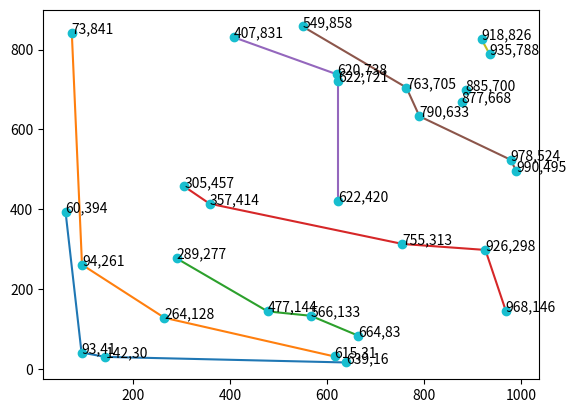

Recreate this plot in Python.
import numpy as np
import matplotlib.pyplot as plt


class NSGA2_Class(object):
    @staticmethod
    def start():

        opt = NSGA2_Class()
        opt.run_NSGA2()

    def run_NSGA2(self):

        print("\n\nNSGA2 simulation started...")
        obj_cnt = 2
        sol_cnt = 30
        Matrix = np.random.randint(10, 1000, [obj_cnt, sol_cnt])
        sols = []
        for cnt in range(sol_cnt):
            sol_i = element(Matrix[:, cnt])
            sols.append(sol_i)

        F_list = [[]]
        for sol_p in sols:
            sol_p.S_list = []
            sol_p.n_val = 0
            for sol_q in sols:
                if sol_p_dominates_q(sol_p.objective, sol_q.objective):
                    sol_p.S_list.append(sol_q)
                elif sol_p_dominates_q(sol_q.objective, sol_p.objective):
                    sol_p.n_val += 1
            if sol_p.n_val == 0:
                sol_p.rank = 1
                F_list[-1].append(sol_p)
        pass
        i_val = 1
        while True:
            Q_list = []
            for sol_p in F_list[i_val-1]:
                for sol_q in sol_p.S_list:
                    sol_q.n_val -= 1
                    if sol_q.n_val == 0:
                        sol_q.rank = i_val + 1
                        Q_list.append(sol_q)
            i_val += 1
            if len(Q_list) == 0:
                break
            F_list.append(Q_list)
        pass
        pareto_front = []
        fig = plt.figure()
        ax = fig.add_subplot(111)
        for F_i in F_list:
            temp_list = []
            for F_ij in F_i:
                temp_list.append(F_ij.objective)
            temp_list = np.array(temp_list)
            temp_list = temp_list[np.argsort(temp_list[:, 0])]
            plt.plot(temp_list[:, 0], temp_list[:, 1])
            for i, j in zip(temp_list[:, 0], temp_list[:, 1]):
                ax.annotate(str(i)+str(',')+str(j), xy=(i, j))
            pareto_front.append(temp_list)





        plt.plot(Matrix[0, :], Matrix[1, :], "o")
        plt.show()
        pass


class element(object):

    def __init__(self, objective):

        self.objective = objective
        self.S_list = []
        self.n_val = None
        self.rank = None


def sol_p_dominates_q(p_obj, q_obj):

    if p_obj[0] < q_obj[0] and p_obj[1] < q_obj[1]:
        return True
    return False




def main():

    NSGA2_Class.start()

if __name__ == '__main__':
    main()
